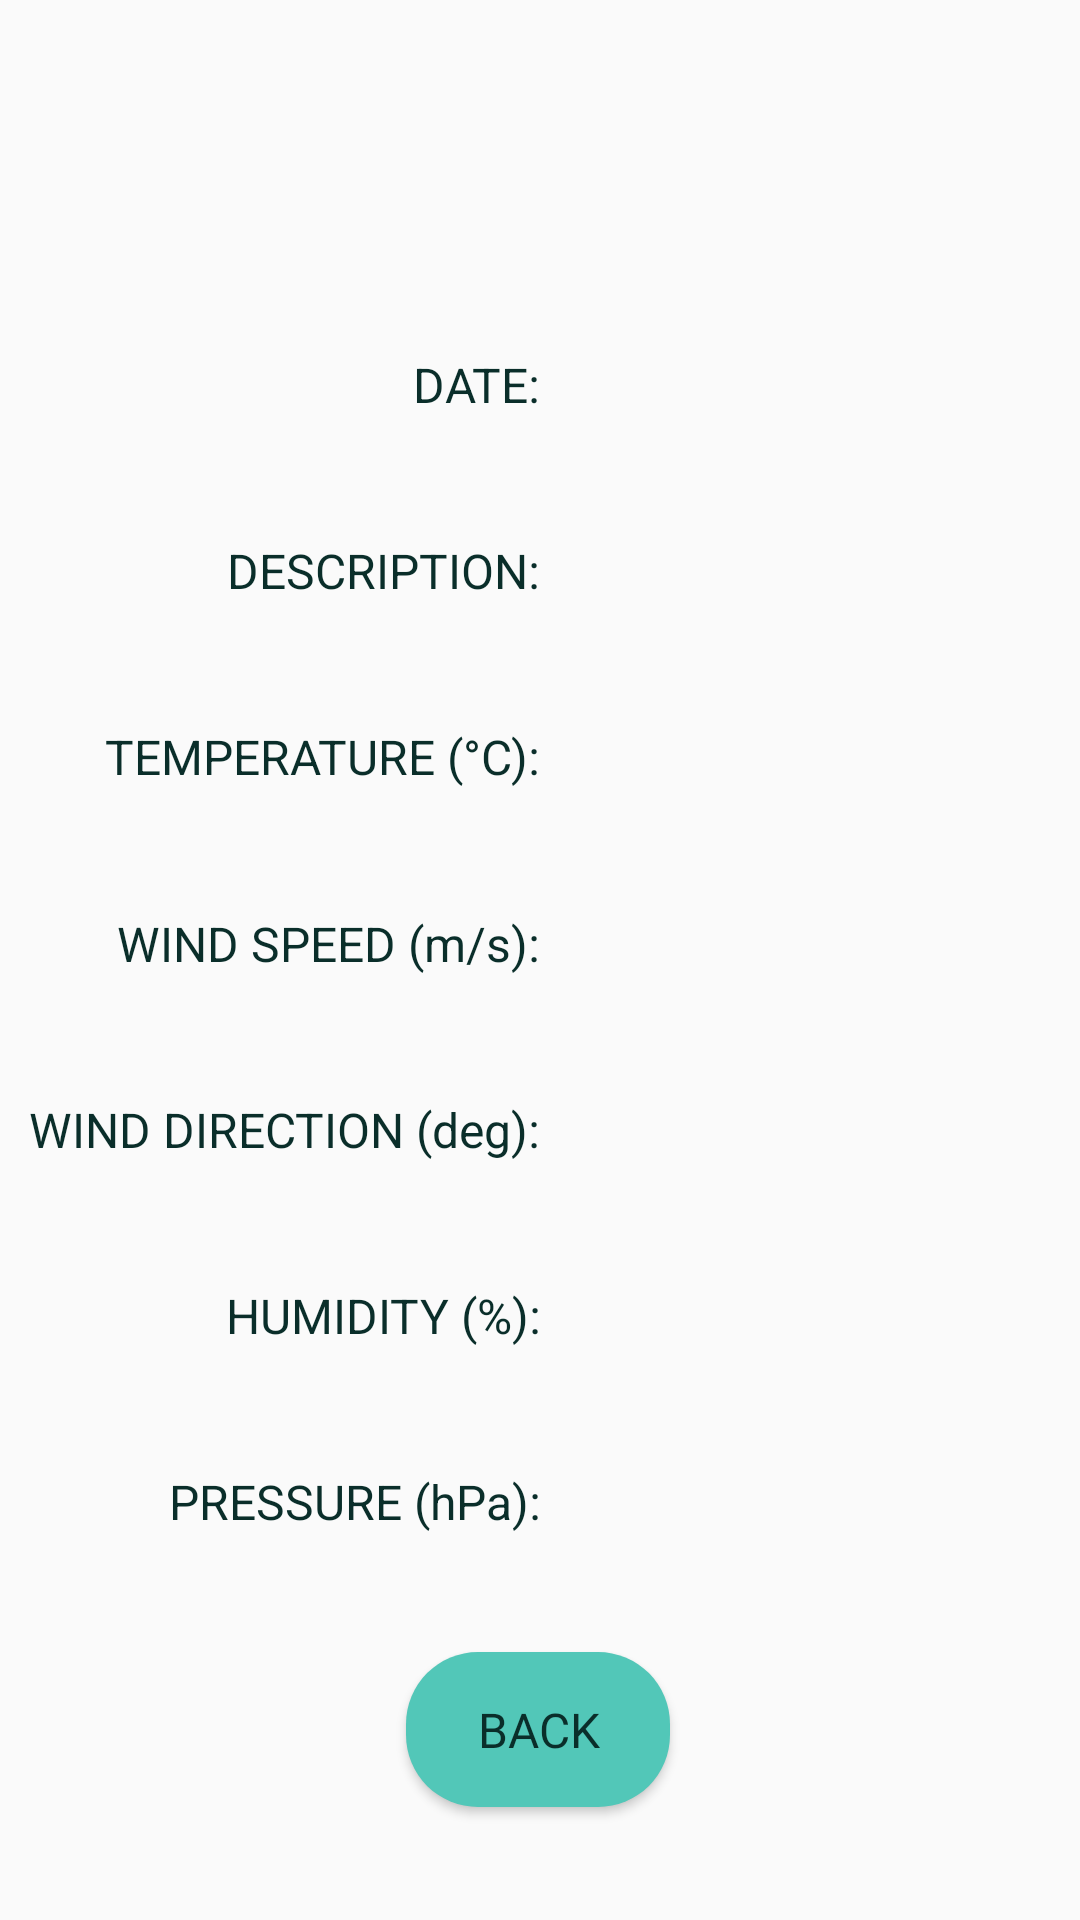

Reconstruct the res/layout file that produces this screen, plus the resources it refers to.
<!-- AndroidManifest.xml: application theme AppTheme -->
<!-- res/layout/activity_weather_api.xml -->
<?xml version="1.0" encoding="utf-8"?>
<androidx.constraintlayout.widget.ConstraintLayout xmlns:android="http://schemas.android.com/apk/res/android"
    xmlns:app="http://schemas.android.com/apk/res-auto"
    xmlns:tools="http://schemas.android.com/tools"
    android:layout_width="match_parent"
    android:layout_height="match_parent">

    <TextView
        android:id="@+id/textView10"
        android:layout_width="wrap_content"
        android:layout_height="wrap_content"
        android:gravity="end"
        android:text="@string/pressure_hpa"
        android:textColor="@color/colorOnSecondary"
        android:textSize="@dimen/weather_txt"
        app:layout_constrainedWidth="true"
        app:layout_constraintBottom_toBottomOf="@+id/text_weatherPressure"
        app:layout_constraintEnd_toStartOf="@+id/guideline11"
        app:layout_constraintHorizontal_bias="1.0"
        app:layout_constraintStart_toStartOf="parent"
        app:layout_constraintTop_toTopOf="@+id/text_weatherPressure" />

    <TextView
        android:id="@+id/textView9"
        android:layout_width="wrap_content"
        android:layout_height="wrap_content"
        android:gravity="end"
        android:text="@string/humidity"
        android:textColor="@color/colorOnSecondary"
        android:textSize="@dimen/weather_txt"
        app:layout_constrainedWidth="true"
        app:layout_constraintBottom_toBottomOf="@+id/text_weatherHumidity"
        app:layout_constraintEnd_toStartOf="@+id/guideline11"
        app:layout_constraintHorizontal_bias="1.0"
        app:layout_constraintStart_toStartOf="parent"
        app:layout_constraintTop_toTopOf="@+id/text_weatherHumidity" />

    <TextView
        android:id="@+id/textView8"
        android:layout_width="wrap_content"
        android:layout_height="wrap_content"
        android:gravity="end"
        android:text="@string/wind_direction_deg"
        android:textColor="@color/colorOnSecondary"
        android:textSize="@dimen/weather_txt"
        app:layout_constrainedWidth="true"
        app:layout_constraintBottom_toBottomOf="@+id/text_weatherWindDir"
        app:layout_constraintEnd_toStartOf="@+id/guideline11"
        app:layout_constraintHorizontal_bias="1.0"
        app:layout_constraintStart_toStartOf="parent"
        app:layout_constraintTop_toTopOf="@+id/text_weatherWindDir" />

    <TextView
        android:id="@+id/textView7"
        android:layout_width="wrap_content"
        android:layout_height="wrap_content"
        android:gravity="end"
        android:text="@string/wind_speed_m_s"
        android:textColor="@color/colorOnSecondary"
        android:textSize="@dimen/weather_txt"
        app:layout_constrainedWidth="true"
        app:layout_constraintBottom_toBottomOf="@+id/text_weatherWindSp"
        app:layout_constraintEnd_toStartOf="@+id/guideline11"
        app:layout_constraintHorizontal_bias="1.0"
        app:layout_constraintStart_toStartOf="parent"
        app:layout_constraintTop_toTopOf="@+id/text_weatherWindSp" />

    <TextView
        android:id="@+id/textView6"
        android:layout_width="wrap_content"
        android:layout_height="wrap_content"
        android:gravity="end"
        android:text="@string/temperature_c"
        android:textColor="@color/colorOnSecondary"
        android:textSize="@dimen/weather_txt"
        app:layout_constrainedWidth="true"
        app:layout_constraintBottom_toBottomOf="@+id/text_weatherTemp"
        app:layout_constraintEnd_toStartOf="@+id/guideline11"
        app:layout_constraintHorizontal_bias="1.0"
        app:layout_constraintStart_toStartOf="parent"
        app:layout_constraintTop_toTopOf="@+id/text_weatherTemp" />

    <TextView
        android:id="@+id/textView5"
        android:layout_width="wrap_content"
        android:layout_height="wrap_content"
        android:gravity="end"
        android:text="@string/description"
        android:textColor="@color/colorOnSecondary"
        android:textSize="@dimen/weather_txt"
        app:layout_constrainedWidth="true"
        app:layout_constraintBottom_toBottomOf="@+id/text_weatherDesc"
        app:layout_constraintEnd_toStartOf="@+id/guideline11"
        app:layout_constraintHorizontal_bias="1.0"
        app:layout_constraintStart_toStartOf="parent"
        app:layout_constraintTop_toTopOf="@+id/text_weatherDesc" />

    <TextView
        android:id="@+id/text_weatherDate"
        android:layout_width="wrap_content"
        android:layout_height="wrap_content"
        android:layout_marginStart="10dp"
        android:gravity="start"
        android:textColor="@color/colorSecondaryDark"
        android:textSize="@dimen/weather_txt2"
        app:layout_constrainedWidth="true"
        app:layout_constraintBottom_toTopOf="@+id/text_weatherDesc"
        app:layout_constraintEnd_toEndOf="parent"
        app:layout_constraintHorizontal_bias="0.0"
        app:layout_constraintStart_toStartOf="@+id/guideline11"
        app:layout_constraintTop_toBottomOf="@+id/text_weatherName" />

    <TextView
        android:id="@+id/text_weatherPressure"
        android:layout_width="wrap_content"
        android:layout_height="wrap_content"
        android:layout_marginStart="10dp"
        android:gravity="start"
        android:textColor="@color/colorSecondaryDark"
        android:textSize="@dimen/weather_txt2"
        app:layout_constrainedWidth="true"
        app:layout_constraintBottom_toTopOf="@+id/btn_weatherBack"
        app:layout_constraintEnd_toEndOf="parent"
        app:layout_constraintHorizontal_bias="0.0"
        app:layout_constraintStart_toStartOf="@+id/guideline11"
        app:layout_constraintTop_toBottomOf="@+id/text_weatherHumidity" />

    <Button
        android:id="@+id/btn_weatherBack"
        android:layout_width="wrap_content"
        android:layout_height="wrap_content"
        android:layout_gravity="center"
        android:background="@drawable/round_edges"
        android:fontFamily="@font/roboto_medium"
        android:padding="15dp"
        android:text="@string/back"
        android:textColor="@color/colorOnSecondary"
        android:textSize="@dimen/weather_txt"
        app:layout_constraintBottom_toBottomOf="parent"
        app:layout_constraintEnd_toEndOf="parent"
        app:layout_constraintHorizontal_bias="0.498"
        app:layout_constraintStart_toStartOf="parent"
        app:layout_constraintTop_toBottomOf="@+id/text_weatherPressure" />

    <TextView
        android:id="@+id/text_weatherHumidity"
        android:layout_width="wrap_content"
        android:layout_height="wrap_content"
        android:layout_marginStart="10dp"
        android:gravity="start"
        android:textColor="@color/colorSecondaryDark"
        android:textSize="@dimen/weather_txt2"
        app:layout_constrainedWidth="true"
        app:layout_constraintBottom_toTopOf="@+id/text_weatherPressure"
        app:layout_constraintEnd_toEndOf="parent"
        app:layout_constraintHorizontal_bias="0.0"
        app:layout_constraintStart_toStartOf="@+id/guideline11"
        app:layout_constraintTop_toBottomOf="@+id/text_weatherWindDir" />

    <TextView
        android:id="@+id/text_weatherWindDir"
        android:layout_width="wrap_content"
        android:layout_height="wrap_content"
        android:layout_marginStart="10dp"
        android:gravity="start"
        android:textColor="@color/colorSecondaryDark"
        android:textSize="@dimen/weather_txt2"
        app:layout_constrainedWidth="true"
        app:layout_constraintBottom_toTopOf="@+id/text_weatherHumidity"
        app:layout_constraintEnd_toEndOf="parent"
        app:layout_constraintHorizontal_bias="0.0"
        app:layout_constraintStart_toStartOf="@+id/guideline11"
        app:layout_constraintTop_toBottomOf="@+id/text_weatherWindSp" />

    <TextView
        android:id="@+id/text_weatherWindSp"
        android:layout_width="wrap_content"
        android:layout_height="wrap_content"
        android:layout_marginStart="10dp"
        android:gravity="start"
        android:textColor="@color/colorSecondaryDark"
        android:textSize="@dimen/weather_txt2"
        app:layout_constrainedWidth="true"
        app:layout_constraintBottom_toTopOf="@+id/text_weatherWindDir"
        app:layout_constraintEnd_toEndOf="parent"
        app:layout_constraintHorizontal_bias="0.0"
        app:layout_constraintStart_toStartOf="@+id/guideline11"
        app:layout_constraintTop_toBottomOf="@+id/text_weatherTemp" />

    <TextView
        android:id="@+id/text_weatherTemp"
        android:layout_width="wrap_content"
        android:layout_height="wrap_content"
        android:layout_marginStart="10dp"
        android:gravity="start"
        android:textColor="@color/colorSecondaryDark"
        android:textSize="@dimen/weather_txt2"
        app:layout_constrainedWidth="true"
        app:layout_constraintBottom_toTopOf="@+id/text_weatherWindSp"
        app:layout_constraintEnd_toEndOf="parent"
        app:layout_constraintHorizontal_bias="0.0"
        app:layout_constraintStart_toStartOf="@+id/guideline11"
        app:layout_constraintTop_toBottomOf="@+id/text_weatherDesc" />

    <TextView
        android:id="@+id/text_weatherDesc"
        android:layout_width="wrap_content"
        android:layout_height="wrap_content"
        android:layout_marginStart="10dp"
        android:gravity="start"
        android:textColor="@color/colorSecondaryDark"
        android:textSize="@dimen/weather_txt2"
        app:layout_constrainedWidth="true"
        app:layout_constraintBottom_toTopOf="@+id/text_weatherTemp"
        app:layout_constraintEnd_toEndOf="parent"
        app:layout_constraintHorizontal_bias="0.0"
        app:layout_constraintStart_toStartOf="@+id/guideline11"
        app:layout_constraintTop_toBottomOf="@+id/text_weatherDate" />

    <TextView
        android:id="@+id/text_weatherName"
        android:layout_width="wrap_content"
        android:layout_height="wrap_content"
        android:layout_gravity="center"
        android:fontFamily="@font/roboto_medium"
        android:textColor="@color/colorOnPrimary"
        android:textSize="@dimen/weather_name"
        app:layout_constraintBottom_toTopOf="@+id/text_weatherDate"
        app:layout_constraintEnd_toEndOf="parent"
        app:layout_constraintHorizontal_bias="0.498"
        app:layout_constraintStart_toStartOf="parent"
        app:layout_constraintTop_toTopOf="parent" />

    <TextView
        android:id="@+id/textView4"
        android:layout_width="wrap_content"
        android:layout_height="wrap_content"
        android:gravity="end"
        android:text="@string/date"
        android:textColor="@color/colorOnSecondary"
        android:textSize="@dimen/weather_txt"
        app:layout_constrainedWidth="true"
        app:layout_constraintBottom_toBottomOf="@+id/text_weatherDate"
        app:layout_constraintEnd_toStartOf="@+id/guideline11"
        app:layout_constraintHorizontal_bias="1.0"
        app:layout_constraintStart_toStartOf="parent"
        app:layout_constraintTop_toTopOf="@+id/text_weatherDate" />

    <androidx.constraintlayout.widget.Barrier
        android:id="@+id/barrier2"
        android:layout_width="wrap_content"
        android:layout_height="wrap_content"
        app:barrierDirection="top"
        tools:layout_editor_absoluteY="785dp" />

    <androidx.constraintlayout.widget.Guideline
        android:id="@+id/guideline11"
        android:layout_width="wrap_content"
        android:layout_height="wrap_content"
        android:orientation="vertical"
        app:layout_constraintGuide_percent="0.5" />
</androidx.constraintlayout.widget.ConstraintLayout>
<!-- resources referenced by this layout -->
<resources>
  <color name="colorOnPrimary">#001B1F</color>
  <color name="colorOnSecondary">#0A2E2A</color>
  <color name="colorSecondaryDark">#00766C</color>
  <dimen name="weather_name">30sp</dimen>
  <dimen name="weather_txt">16sp</dimen>
  <dimen name="weather_txt2">18sp</dimen>
  <!-- drawable round_edges (drawable) -->
  <?xml version="1.0" encoding="utf-8"?>
  <shape xmlns:android="http://schemas.android.com/apk/res/android">
      <corners android:radius="24dp" />
      <solid android:color="@color/colorSecondary" />
  </shape>
  <string name="back">Back</string>
  <string name="date">DATE:</string>
  <string name="description">DESCRIPTION:</string>
  <string name="humidity">HUMIDITY (%):</string>
  <string name="pressure_hpa">PRESSURE (hPa):</string>
  <string name="temperature_c">TEMPERATURE (°C):</string>
  <string name="wind_direction_deg">WIND DIRECTION (deg):</string>
  <string name="wind_speed_m_s">WIND SPEED (m/s):</string>
  <style name="AppTheme" parent="Theme.MaterialComponents.Light.DarkActionBar.Bridge">
          
          <item name="colorPrimary">@color/colorPrimary</item>
          <item name="colorPrimaryDark">@color/colorPrimaryDark</item>
          <item name="colorAccent">@color/colorAccent</item>
          <item name="actionBarStyle">@style/ActionBar</item>
          <item name="actionBarPopupTheme">@style/PopUpTheme</item>
          <item name="actionOverflowButtonStyle">@style/OverflowButton</item>
          <item name="android:textColorPrimary">@color/colorOnPrimary</item>
      </style>
  <color name="colorSecondary">#52C7B8</color>
  <color name="colorPrimary">#00BCD4</color>
  <color name="colorPrimaryDark">#0097A7</color>
  <color name="colorAccent">#00766C</color>
  <style name="ActionBar" parent="Widget.AppCompat.Light.ActionBar.Solid.Inverse">
          <item name="titleTextStyle">@style/ActionBarTitle</item>
          <item name="background">@color/colorPrimary</item>
      </style>
  <style name="PopUpTheme" parent="Widget.AppCompat.ActionBar">
          <item name="android:colorBackground">@color/colorPrimary</item>
          <item name="android:itemTextAppearance">@style/PopUpTextAppearance</item>
      </style>
  <style name="OverflowButton" parent="Widget.AppCompat.ActionButton.Overflow">
          <item name="tint">@color/colorOnPrimary</item>
          <item name="android:src">@drawable/baseline_menu_black_24dp</item>
      </style>
  <style name="ActionBarTitle" parent="TextAppearance.AppCompat.Widget.ActionBar.Title">
          <item name="android:textColor">@color/colorOnPrimary</item>
          <item name="fontFamily">@font/roboto_medium</item>
          <item name="android:textSize">@dimen/title_txt</item>
      </style>
  <style name="PopUpTextAppearance">
          <item name="android:textColor">@color/colorOnPrimary</item>
          <item name="android:fontFamily">@font/roboto_medium</item>
          <item name="android:textSize">@dimen/popup_txt</item>
          <item name="android:padding">@dimen/popup_txt_padding</item>
      </style>
  <dimen name="title_txt">20sp</dimen>
  <dimen name="popup_txt">16sp</dimen>
  <dimen name="popup_txt_padding">5dp</dimen>
</resources>
